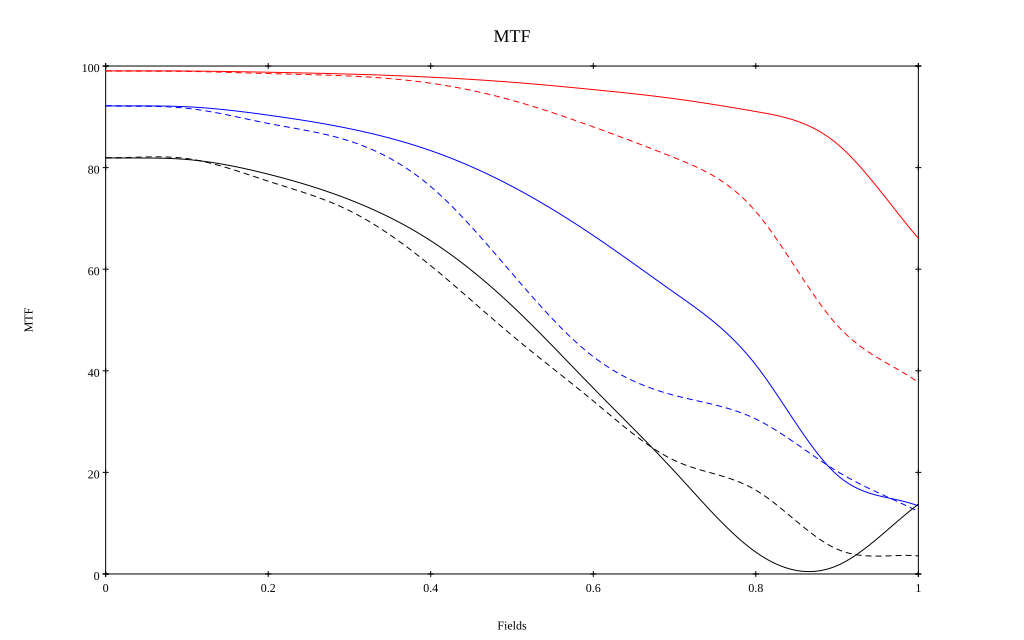

Values plotted in this chart, from the file beside it:
, 0, 0.1, 0.2, 0.3, 0.4, 0.5, 0.6, 0.7, 0.8, 0.9, 1
10 sag, 0.99, 0.99, 0.988, 0.984, 0.978, 0.968, 0.954, 0.936, 0.91, 0.847, 0.661
10 tan, 0.99, 0.989, 0.985, 0.98, 0.966, 0.933, 0.88, 0.819, 0.713, 0.49, 0.377
30 sag, 0.922, 0.92, 0.903, 0.877, 0.833, 0.763, 0.666, 0.554, 0.412, 0.195, 0.134
30 tan, 0.922, 0.917, 0.887, 0.852, 0.763, 0.592, 0.428, 0.352, 0.305, 0.202, 0.123
50 sag, 0.819, 0.816, 0.787, 0.737, 0.656, 0.528, 0.366, 0.202, 0.043, 0.016, 0.137
50 tan, 0.819, 0.818, 0.773, 0.715, 0.607, 0.47, 0.341, 0.223, 0.165, 0.049, 0.036
